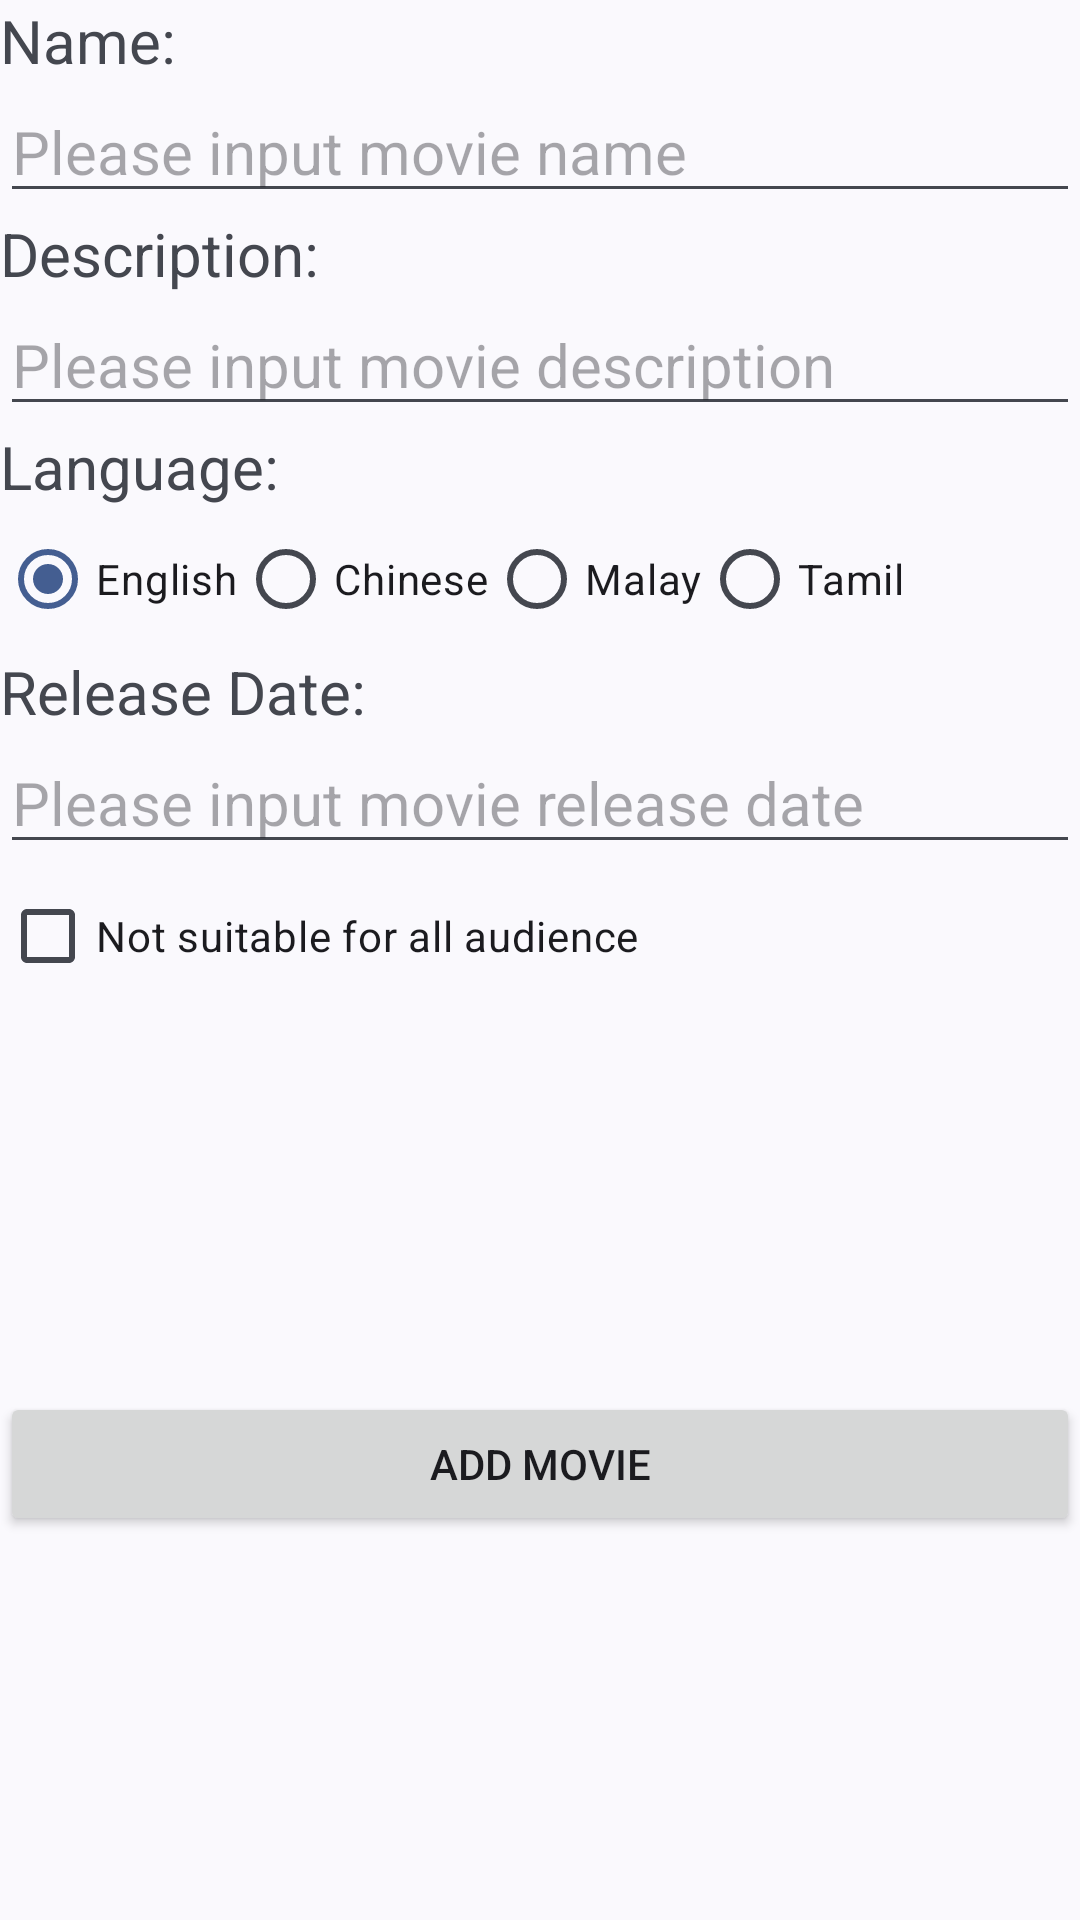

Reconstruct the res/layout file that produces this screen, plus the resources it refers to.
<!-- AndroidManifest.xml: application theme Theme.MovieRater -->
<!-- res/layout/activity_add_movie_old.xml -->
<?xml version="1.0" encoding="utf-8"?>
<RelativeLayout
    xmlns:android="http://schemas.android.com/apk/res/android"
    xmlns:app="http://schemas.android.com/apk/res-auto"
    xmlns:tools="http://schemas.android.com/tools"
    android:layout_width="match_parent"
    android:layout_height="match_parent"
    android:orientation="vertical">

    <LinearLayout
        android:id="@+id/topLay"
        android:orientation="vertical"
        android:layout_width="match_parent"
        android:layout_height="wrap_content">
        <TextView
            android:id="@+id/nameTv"
            android:text="@string/name"
            android:layout_width="match_parent"
            android:layout_height="wrap_content"
            android:textSize="20sp"/>

        <EditText
            android:id="@+id/nameEt"
            android:hint="@string/name_placeholder"
            android:layout_below="@id/nameTv"
            android:layout_width="match_parent"
            android:layout_height="wrap_content"
            android:inputType="text"
            android:autofillHints="no"
            android:textSize="20sp" />
        <TextView
            android:id="@+id/desTv"
            android:text="@string/description"
            android:layout_below="@id/nameEt"
            app:layout_constraintTop_toTopOf="parent"
            android:layout_width="match_parent"
            android:layout_height="wrap_content"
            android:textSize="20sp"/>
        <EditText
            android:id="@+id/desEt"
            android:layout_below="@id/desTv"
            android:layout_width="match_parent"
            android:layout_height="wrap_content"
            android:inputType="textMultiLine"
            android:textSize="20sp"
            android:importantForAutofill="no"
            android:hint="@string/desc_placeholder"/>

        <TextView
            android:id="@+id/lanTv"
            android:text="@string/language"
            android:layout_below="@id/desEt"
            android:layout_width="match_parent"
            android:layout_height="wrap_content"
            android:textSize="20sp"/>

        <RadioGroup
            android:id="@+id/lanRad"
            android:layout_below="@id/lanTv"
            android:layout_width="match_parent"
            android:layout_height="wrap_content"
            android:checkedButton="@id/engRad"
            android:orientation="horizontal"
            app:layout_constraintTop_toBottomOf="@id/lanTv">

            <RadioButton
                android:id="@+id/engRad"
                android:layout_width="wrap_content"
                android:layout_height="wrap_content"
                android:text="@string/English" />

            <RadioButton
                android:id="@+id/chiRad"
                android:layout_width="wrap_content"
                android:layout_height="wrap_content"
                android:text="@string/Chinese" />
            <RadioButton
                android:id="@+id/malRad"
                android:layout_width="wrap_content"
                android:layout_height="wrap_content"
                android:text="@string/Malay" />
            <RadioButton
                android:id="@+id/tamRad"
                android:layout_width="wrap_content"
                android:layout_height="wrap_content"
                android:text="@string/Tamil" />
        </RadioGroup>
        <TextView
            android:id="@+id/relTv"
            android:text="@string/release_date"
            android:layout_below="@id/lanRad"
            android:layout_width="match_parent"
            android:layout_height="wrap_content"
            android:textSize="20sp"/>
        <EditText
            android:id="@+id/relEt"
            android:layout_below="@id/relTv"
            android:layout_width="match_parent"
            android:layout_height="wrap_content"
            android:inputType="datetime"
            android:textSize="20sp"
            android:importantForAutofill="no"
            android:hint="@string/reld_placeholder"/>

        <CheckBox
            android:id="@+id/nsfaaChk"
            android:layout_width="wrap_content"
            android:layout_height="wrap_content"
            android:layout_below="@+id/relEt"
            android:text="@string/nsfaa" />

        <LinearLayout
            android:id="@+id/chkLay"
            android:layout_width="match_parent"
            android:layout_height="wrap_content"
            android:layout_below="@id/nsfaaChk"
            android:orientation="horizontal"
            android:visibility="gone"
            tools:visibility="gone">

            <CheckBox
                android:id="@+id/voiChk"
                android:layout_width="wrap_content"
                android:layout_height="wrap_content"
                android:text="@string/Violence" />

            <CheckBox
                android:id="@+id/lanUsedChk"
                android:layout_width="wrap_content"
                android:layout_height="wrap_content"
                android:text="@string/LanUsed" />
        </LinearLayout>
    </LinearLayout>

    <RelativeLayout
        android:orientation="vertical"
        android:layout_below="@+id/topLay"
        android:layout_width="match_parent"
        android:layout_height="match_parent">
        <Button
            android:id="@+id/btnSubmit"
            android:layout_width="match_parent"
            android:layout_height="wrap_content"
            android:text="@string/add_movie"
            android:layout_centerHorizontal="true"
            android:layout_centerVertical="true" />
    </RelativeLayout>

</RelativeLayout>
<!-- resources referenced by this layout -->
<resources>
  <string name="Chinese">Chinese</string>
  <string name="English">English</string>
  <string name="LanUsed">Language Used</string>
  <string name="Malay">Malay</string>
  <string name="Tamil">Tamil</string>
  <string name="Violence">Violence</string>
  <string name="add_movie">ADD MOVIE</string>
  <string name="desc_placeholder">Please input movie description</string>
  <string name="description">Description: </string>
  <string name="language">Language: </string>
  <string name="name">Name: </string>
  <string name="name_placeholder">Please input movie name</string>
  <string name="nsfaa">Not suitable for all audience</string>
  <string name="reld_placeholder">Please input movie release date</string>
  <string name="release_date">Release Date: </string>
  <style name="Theme.MovieRater" parent="Base.Theme.MovieRater" />
  <style name="Base.Theme.MovieRater" parent="Theme.Material3.DynamicColors.Light">
          
          
      </style>
</resources>
